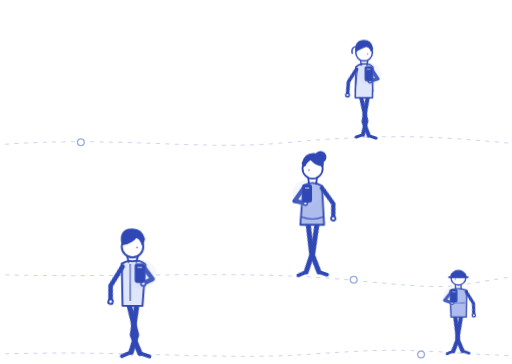
t = 0.00 s
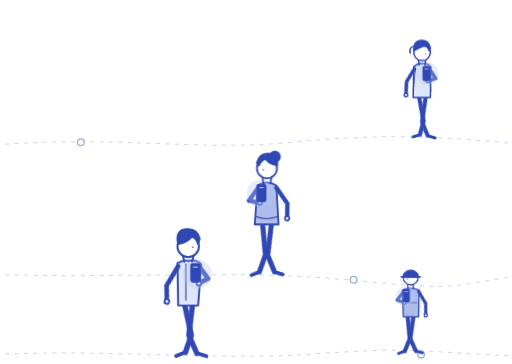
t = 1.67 s
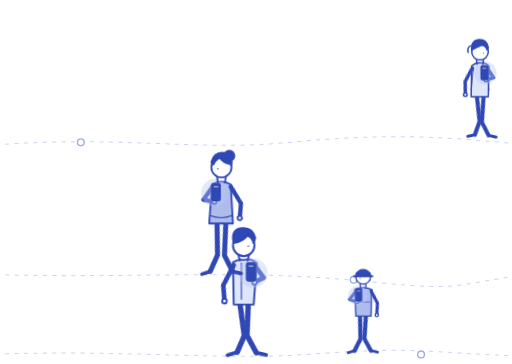
t = 3.33 s
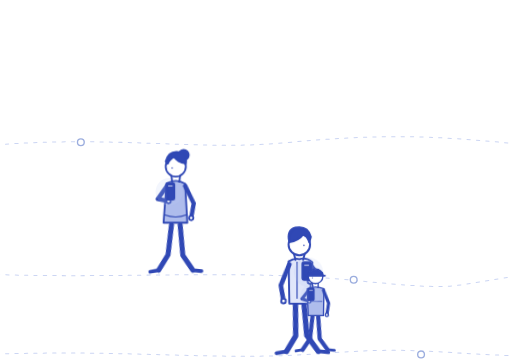
t = 5.00 s
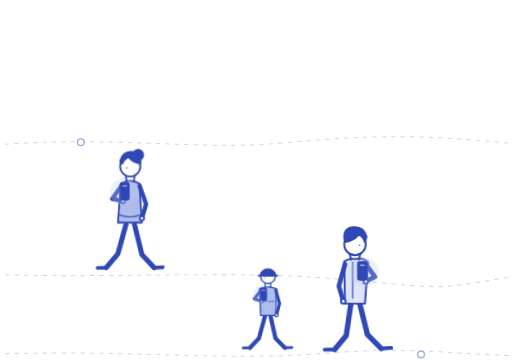
t = 6.67 s
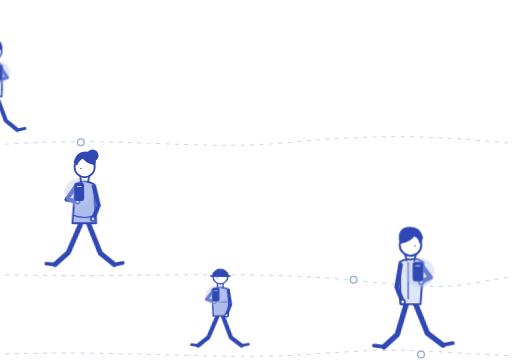
t = 8.33 s

The animated SVG that drew these frames (rendered in a browser with its animation timeline set to each time). Animation: 9 CSS @keyframes rules; frames cover the first 8.33 s, repeats indefinitely.

<svg xmlns="http://www.w3.org/2000/svg" viewBox="0 0 760 540" role="img" aria-labelledby="title desc">
  <title id="title">Personas recorren una solicitud desde su celular</title>
  <desc id="desc">Cuatro figuras dibujadas en azul caminan en diferentes direcciones mientras consultan su teléfono. La animación se repite de forma continua.</desc>
  <style>
    :root{--line:#3048b5;--pale:#e0e6fa;--mid:#aebcec;--dark:#1e328f}
    .route{fill:none;stroke:#cbd5f3;stroke-width:1.5;stroke-dasharray:5 9;stroke-linecap:round}
    .route-dot{fill:#fff;stroke:#9badde;stroke-width:2}
    .person{stroke:var(--line);stroke-width:2.5;stroke-linecap:round;stroke-linejoin:round}
    .skin{fill:#fff}.coat{fill:var(--pale)}.coat2{fill:var(--mid)}.ink{fill:var(--line)}.none{fill:none}
    .leg-one,.leg-two,.free-arm{transform-box:fill-box}
    .leg-one{transform-origin:100% 0;animation:step-one .78s ease-in-out infinite alternate}
    .leg-two{transform-origin:0 0;animation:step-two .78s ease-in-out infinite alternate}
    .free-arm{transform-origin:100% 0;animation:arm-step .78s ease-in-out infinite alternate}
    .body-bob{animation:bob .39s ease-in-out infinite alternate}
    .phone-glow{fill:#b9c8f4;opacity:.32;animation:glow 2.4s ease-in-out infinite}
    .walk-a{animation:across-a 21s linear infinite;animation-delay:-7s}
    .walk-b{animation:across-b 25s linear infinite;animation-delay:-10s}
    .walk-c{animation:across-c 19s linear infinite;animation-delay:-13s}
    .walk-d{animation:across-d 23s linear infinite;animation-delay:-4s}
    @keyframes step-one{from{transform:rotate(-19deg)}to{transform:rotate(19deg)}}
    @keyframes step-two{from{transform:rotate(19deg)}to{transform:rotate(-19deg)}}
    @keyframes arm-step{from{transform:rotate(14deg)}to{transform:rotate(-14deg)}}
    @keyframes bob{from{transform:translateY(0)}to{transform:translateY(-3px)}}
    @keyframes glow{0%,100%{opacity:.16}50%{opacity:.42}}
    @keyframes across-a{from{transform:translate(-150px,366px)}to{transform:translate(890px,366px)}}
    @keyframes across-b{from{transform:translate(870px,250px)}to{transform:translate(-145px,250px)}}
    @keyframes across-c{from{transform:translate(-130px,78px)}to{transform:translate(850px,78px)}}
    @keyframes across-d{from{transform:translate(850px,412px)}to{transform:translate(-125px,412px)}}
    @media(prefers-reduced-motion:reduce){.walk-a,.walk-b,.walk-c,.walk-d,.leg-one,.leg-two,.free-arm,.body-bob,.phone-glow{animation:none!important}.walk-a{transform:translate(180px,366px)}.walk-b{transform:translate(540px,250px)}.walk-c{transform:translate(335px,78px)}.walk-d{transform:translate(690px,412px)}}
  </style>

  <path class="route" d="M-20 216 C170 200 290 224 420 212 S630 198 790 216"/>
  <path class="route" d="M-20 407 C190 414 350 399 525 416 S650 424 790 407"/>
  <path class="route" d="M-20 526 C195 518 320 536 470 525 S620 523 790 529"/>
  <circle class="route-dot" cx="120" cy="211" r="5"/><circle class="route-dot" cx="525" cy="415" r="5"/><circle class="route-dot" cx="625" cy="526" r="5"/>

  <!-- A young adult moving right, checking a phone. -->
  <g class="walk-a"><g transform="scale(1.14)" class="person">
    <g transform="translate(-5 73)"><g class="leg-one"><path d="M0 0 L-4 43 L-18 62" class="none" stroke-width="7"/><path d="M-18 62 L-31 63" class="none" stroke-width="5"/></g></g>
    <g transform="translate(6 73)"><g class="leg-two"><path d="M0 0 L8 42 L25 61" class="none" stroke-width="7"/><path d="M25 61 L38 61" class="none" stroke-width="5"/></g></g>
    <g class="body-bob"><path d="M-14 22 Q-6 17 0 19 Q9 16 17 23 L13 77 L-13 77 Z" class="coat"/><path d="M-3 23 L-3 70" class="none" stroke-width="1.5"/>
      <g transform="translate(-13 26)"><g class="free-arm"><path d="M0 0 L-9 28 L-4 48" class="none" stroke-width="6"/><circle cx="-4" cy="48" r="3" class="skin"/></g></g>
      <path d="M15 27 L26 42 L14 48" class="none" stroke-width="6"/><circle cx="14" cy="48" r="3" class="skin"/>
      <circle class="phone-glow" cx="12" cy="36" r="19" stroke="none"/><rect x="4" y="23" width="11" height="23" rx="2" class="ink"/><path d="M7 27 H12" class="none" stroke="#fff" stroke-width="1"/>
      <path d="M-7 12 L-5 20 M7 12 L5 20" class="none"/><circle cx="0" cy="0" r="14" class="skin"/>
      <path d="M-13 -3 Q-17 -19 -5 -22 Q11 -25 15 -10 L13 -3 Q10 -12 5 -13 Q-1 -5 -13 -3Z" class="ink"/><circle cx="6" cy="1" r="1" class="ink" stroke="none"/>
    </g>
  </g></g>

  <!-- A woman walking in the opposite direction. -->
  <g class="walk-b"><g transform="scale(-1.07 1.07)" class="person">
    <g transform="translate(-6 78)"><g class="leg-one"><path d="M0 0 L-8 42 L-24 61" class="none" stroke-width="7"/><path d="M-24 61 L-36 61" class="none" stroke-width="5"/></g></g>
    <g transform="translate(6 78)"><g class="leg-two"><path d="M0 0 L9 41 L24 61" class="none" stroke-width="7"/><path d="M24 61 L36 62" class="none" stroke-width="5"/></g></g>
    <g class="body-bob"><path d="M-13 24 Q0 16 13 24 L17 78 L-16 78 Z" class="coat2"/><path d="M-15 67 Q0 73 16 67" class="none" stroke-width="1.4"/>
      <g transform="translate(-13 27)"><g class="free-arm"><path d="M0 0 L-10 25 L-5 45" class="none" stroke-width="6"/><circle cx="-5" cy="45" r="3" class="skin"/></g></g>
      <path d="M13 28 L25 45 L10 48" class="none" stroke-width="6"/><circle cx="10" cy="48" r="3" class="skin"/>
      <circle class="phone-glow" cx="9" cy="35" r="19" stroke="none"/><rect x="2" y="23" width="11" height="23" rx="2" class="ink"/><path d="M5 27 H10" class="none" stroke="#fff" stroke-width="1"/>
      <path d="M-6 13 L-5 21 M6 13 L5 21" class="none"/><circle cx="0" cy="0" r="14" class="skin"/>
      <circle cx="-11" cy="-16" r="7" class="ink"/><path d="M-14 -4 Q-16 -18 -4 -20 Q10 -22 14 -7 L11 -4 Q8 -11 2 -13 Q-2 -6 -14 -4Z" class="ink"/><circle cx="5" cy="2" r="1" class="ink" stroke="none"/>
    </g>
  </g></g>

  <!-- A smaller older adult on the far lane. -->
  <g class="walk-c"><g transform="scale(.88)" class="person">
    <g transform="translate(-5 75)"><g class="leg-one"><path d="M0 0 L-5 41 L-18 61" class="none" stroke-width="7"/><path d="M-18 61 L-30 61" class="none" stroke-width="5"/></g></g>
    <g transform="translate(6 75)"><g class="leg-two"><path d="M0 0 L7 42 L23 61" class="none" stroke-width="7"/><path d="M23 61 L36 61" class="none" stroke-width="5"/></g></g>
    <g class="body-bob"><path d="M-14 24 Q-7 18 0 19 Q8 17 15 24 L14 76 L-15 76 Z" class="coat"/><path d="M-11 27 L-15 64 M11 28 L15 65" class="none" stroke-width="1.4"/>
      <g transform="translate(-13 28)"><g class="free-arm"><path d="M0 0 L-8 24 L-4 46" class="none" stroke-width="6"/><circle cx="-4" cy="46" r="3" class="skin"/></g></g>
      <path d="M13 29 L23 44 L10 48" class="none" stroke-width="6"/><circle cx="10" cy="48" r="3" class="skin"/>
      <circle class="phone-glow" cx="9" cy="36" r="19" stroke="none"/><rect x="2" y="24" width="11" height="23" rx="2" class="ink"/><path d="M5 28 H10" class="none" stroke="#fff" stroke-width="1"/>
      <path d="M-6 13 L-5 21 M6 13 L5 21" class="none"/><circle cx="0" cy="0" r="14" class="skin"/>
      <path d="M-14 -3 Q-15 -18 -4 -20 Q11 -22 14 -7 L12 -3 Q10 -10 3 -11 Q-5 -8 -14 -3Z" class="ink"/><path d="M-15 -10 Q-22 -8 -20 1" class="none"/><circle cx="6" cy="2" r="1" class="ink" stroke="none"/>
    </g>
  </g></g>

  <!-- A fourth person crosses the lower route in the other direction. -->
  <g class="walk-d"><g transform="scale(-.78 .78)" class="person">
    <g transform="translate(-5 74)"><g class="leg-one"><path d="M0 0 L-7 42 L-24 61" class="none" stroke-width="8"/><path d="M-24 61 L-37 61" class="none" stroke-width="5"/></g></g>
    <g transform="translate(6 74)"><g class="leg-two"><path d="M0 0 L9 42 L25 61" class="none" stroke-width="8"/><path d="M25 61 L38 62" class="none" stroke-width="5"/></g></g>
    <g class="body-bob"><path d="M-16 24 Q0 17 16 24 L14 75 L-15 75 Z" class="coat2"/><path d="M-12 48 L13 48" class="none" stroke-width="1.3"/>
      <g transform="translate(-15 27)"><g class="free-arm"><path d="M0 0 L-8 25 L-3 47" class="none" stroke-width="6"/><circle cx="-3" cy="47" r="3" class="skin"/></g></g>
      <path d="M14 28 L26 43 L12 48" class="none" stroke-width="6"/><circle cx="12" cy="48" r="3" class="skin"/>
      <circle class="phone-glow" cx="10" cy="36" r="19" stroke="none"/><rect x="3" y="23" width="11" height="23" rx="2" class="ink"/><path d="M6 27 H11" class="none" stroke="#fff" stroke-width="1"/>
      <path d="M-5 13 L-5 21 M6 13 L5 21" class="none"/><circle cx="0" cy="0" r="14" class="skin"/>
      <path d="M-13 -7 Q0 -17 13 -7 L15 -1 L-15 -1Z" class="ink"/><path d="M-18 -1 L18 -1" class="none" stroke-width="3"/><circle cx="6" cy="3" r="1" class="ink" stroke="none"/>
    </g>
  </g></g>
</svg>
